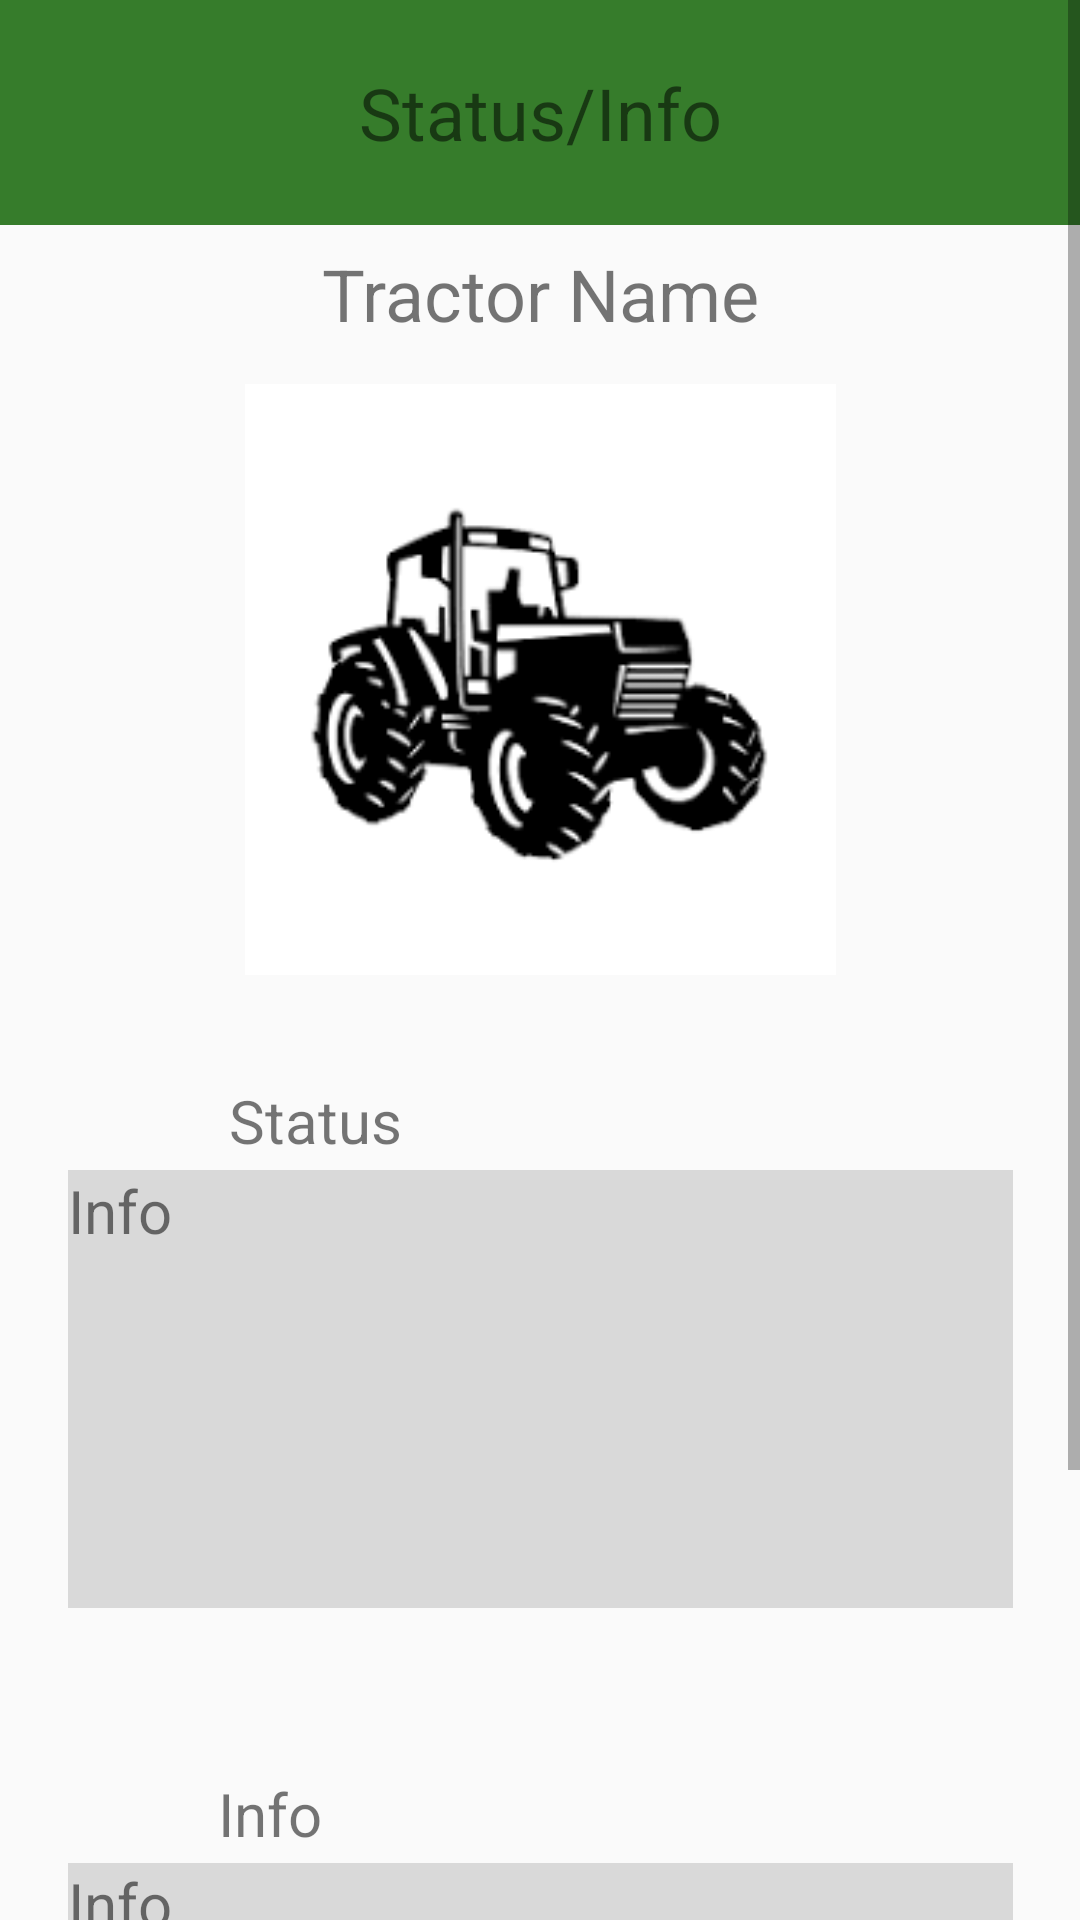

Reconstruct the res/layout file that produces this screen, plus the resources it refers to.
<!-- AndroidManifest.xml: application theme Theme.MARXTeamProject -->
<!-- res/layout/tractor_screen.xml -->
<?xml version="1.0" encoding="utf-8"?>
<androidx.constraintlayout.widget.ConstraintLayout xmlns:android="http://schemas.android.com/apk/res/android"
    xmlns:app="http://schemas.android.com/apk/res-auto"
    android:id="@+id/info_header"
    android:layout_width="match_parent"
    android:layout_height="match_parent">


    <ScrollView
        android:id="@+id/scrollView2"
        android:layout_width="match_parent"
        android:layout_height="match_parent"
        app:layout_constraintBottom_toBottomOf="parent"
        app:layout_constraintEnd_toEndOf="parent"
        app:layout_constraintStart_toStartOf="parent"
        app:layout_constraintTop_toTopOf="parent">

        <androidx.constraintlayout.widget.ConstraintLayout
            android:id="@+id/constraintLayout"
            android:layout_width="match_parent"
            android:layout_height="wrap_content">

            <Button
                android:id="@+id/button2"
                android:layout_width="wrap_content"
                android:layout_height="wrap_content"
                android:layout_marginTop="21dp"
                android:text="@string/button"
                app:layout_constraintStart_toStartOf="parent"
                app:layout_constraintTop_toBottomOf="@+id/info_info_box" />

            <ImageView
                android:id="@+id/Tractor_image_1"
                android:layout_width="257dp"
                android:layout_height="197dp"
                android:layout_marginStart="77dp"
                android:layout_marginTop="12dp"
                android:layout_marginEnd="77dp"
                android:layout_marginBottom="32dp"
                android:contentDescription="@string/accesibility_description_tractor_image"
                app:layout_constraintBottom_toTopOf="@+id/status_header"
                app:layout_constraintEnd_toEndOf="parent"
                app:layout_constraintStart_toStartOf="parent"
                app:layout_constraintTop_toBottomOf="@+id/tractor_name"
                app:srcCompat="@drawable/placeholder" />

            <TextView
                android:id="@+id/tractor_name"
                android:layout_width="271dp"
                android:layout_height="36dp"
                android:layout_marginStart="70dp"
                android:layout_marginTop="5dp"
                android:layout_marginEnd="70dp"
                android:gravity="center"
                android:text="@string/tractor_name"
                android:textSize="24sp"
                app:layout_constraintEnd_toEndOf="parent"
                app:layout_constraintStart_toStartOf="parent"
                app:layout_constraintTop_toBottomOf="@+id/tractor_screen_header" />

            <TextView
                android:id="@+id/status_header"
                android:layout_width="80dp"
                android:layout_height="33dp"
                android:layout_marginStart="65dp"
                android:gravity="center"
                android:text="@string/status_label"
                android:textSize="20sp"
                app:layout_constraintBottom_toTopOf="@+id/frameLayout"
                app:layout_constraintStart_toStartOf="parent" />

            <TextView
                android:id="@+id/tractor_info_header"
                android:layout_width="80dp"
                android:layout_height="33dp"
                android:layout_marginStart="50dp"
                android:gravity="center"
                android:text="@string/info_header"
                android:textSize="20sp"
                app:layout_constraintBottom_toTopOf="@+id/info_info_box"
                app:layout_constraintStart_toStartOf="parent" />

            <FrameLayout
                android:id="@+id/frameLayout"
                android:layout_width="315dp"
                android:layout_height="146dp"
                android:layout_marginStart="48dp"
                android:layout_marginEnd="48dp"
                android:layout_marginBottom="52dp"
                android:background="@color/gray"
                app:layout_constraintBottom_toTopOf="@+id/tractor_info_header"
                app:layout_constraintEnd_toEndOf="parent"
                app:layout_constraintStart_toStartOf="parent">


                <TextView
                    android:id="@+id/status_info_text"
                    android:layout_width="match_parent"
                    android:layout_height="match_parent"
                    android:text="@string/info_header"
                    android:textSize="20sp"

                    />

            </FrameLayout>

            <FrameLayout
                android:id="@+id/tractor_screen_header"
                android:layout_width="0dp"
                android:layout_height="75dp"
                android:background="#367C2B"
                app:layout_constraintEnd_toEndOf="parent"
                app:layout_constraintStart_toStartOf="parent"
                app:layout_constraintTop_toTopOf="parent">

                <TextView
                    android:id="@+id/tractor_header"
                    android:layout_width="match_parent"
                    android:layout_height="match_parent"
                    android:gravity="center"
                    android:text="@string/tractor_page_header"
                    android:textSize="24sp" />
            </FrameLayout>

            <FrameLayout
                android:id="@+id/info_info_box"
                android:layout_width="315dp"
                android:layout_height="146dp"
                android:layout_marginStart="50dp"
                android:layout_marginEnd="50dp"
                android:background="@color/gray"
                app:layout_constraintEnd_toEndOf="parent"
                app:layout_constraintStart_toStartOf="parent"
                app:layout_constraintTop_toBottomOf="@+id/tractor_info_header">

                <TextView
                    android:id="@+id/info_info_text"
                    android:layout_width="wrap_content"
                    android:layout_height="wrap_content"
                    android:text="@string/info_text"
                    android:textSize="20sp" />

            </FrameLayout>

        </androidx.constraintlayout.widget.ConstraintLayout>
    </ScrollView>


</androidx.constraintlayout.widget.ConstraintLayout>
<!-- resources referenced by this layout -->
<resources>
  <color name="gray"> #D9D9D9</color>
  <!-- drawable placeholder: png bitmap (drawable, 4225 bytes) -->
  <string name="accesibility_description_tractor_image">Image of tractor</string>
  <string name="button">Button</string>
  <string name="info_header">Info</string>
  <string name="info_text">Info</string>
  <string name="status_label">Status</string>
  <string name="tractor_name">Tractor Name</string>
  <string name="tractor_page_header">Status/Info</string>
  <style name="Theme.MARXTeamProject" parent="Base.Theme.MARXTeamProject" />
  <style name="Base.Theme.MARXTeamProject" parent="Theme.AppCompat.Light.NoActionBar">
          
          
      </style>
</resources>
